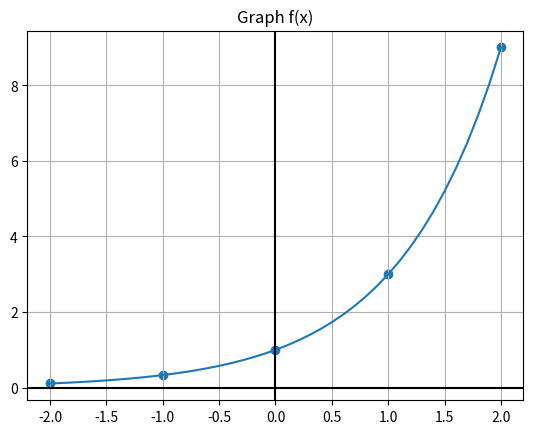
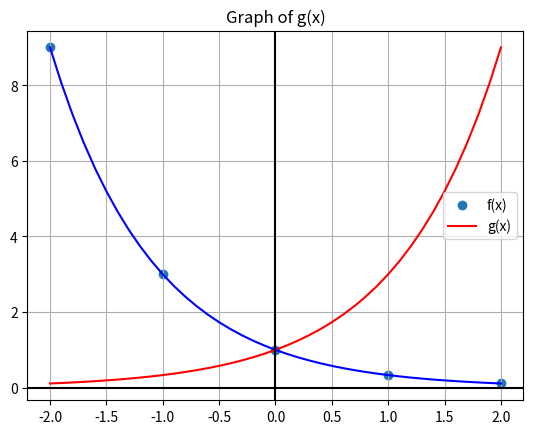
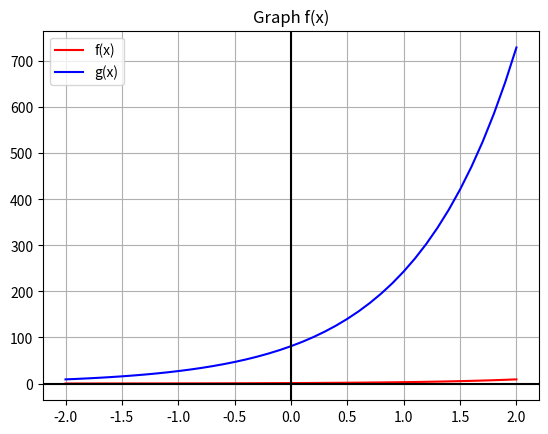
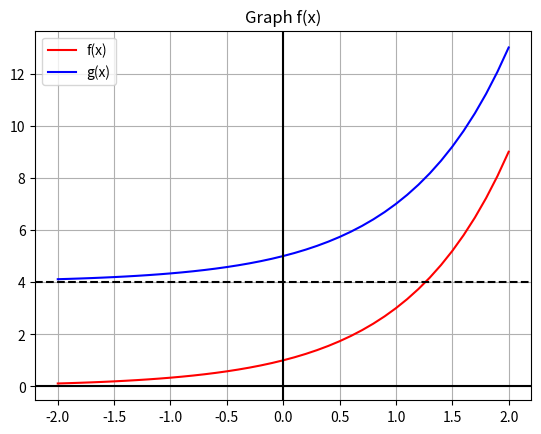
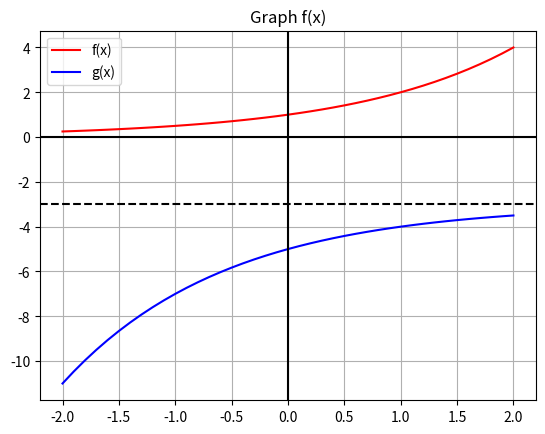
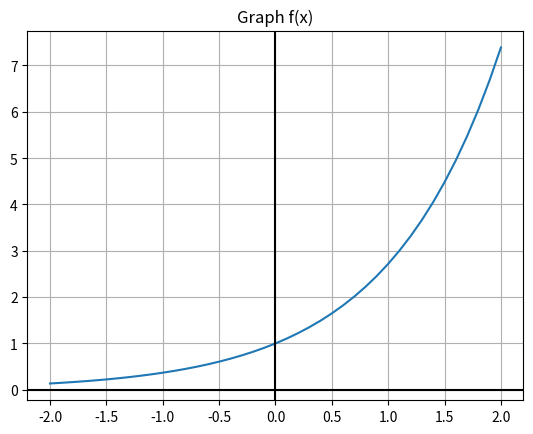

The script that saved these images, in order:
# import necessary libraries

import numpy as np
import matplotlib.pyplot as plt

%matplotlib inline

def f(x):
    return 3**x

x = np.arange(-2,2.1,.1)
y = f(x)

x_sample = np.array([-2,-1,0,1,2])
y_sample = np.array([1/9,1/3,1,3,9])

fig, ax = plt.subplots()
ax.scatter(x_sample, y_sample)
ax.plot(x, y)
ax.grid(True, which='both')
ax.axhline(y=0, color='k')
ax.axvline(x=0, color='k')
ax.set_title('Graph f(x)')

def g(x):
    return 3**(-x)

x = np.arange(-2,2.1,.1)
y = g(x)

y_parent = f(x)

x_sample = np.array([-2,-1,0,1,2])
y_sample = np.array([9,3,1,1/3,1/9])

fig, ax = plt.subplots()
ax.scatter(x_sample,y_sample)
ax.plot(x,y_parent,color='red')
ax.plot(x, y,color='blue')
ax.grid(True, which='both')
ax.axhline(y=0, color='k')
ax.axvline(x=0, color='k')
ax.set_title('Graph of g(x)')
ax.legend(['f(x)','g(x)'])

def g(x):
    return 3**(x+4)

x = np.arange(-2,2.1,.1)
y = g(x)

fig, ax = plt.subplots()
ax.plot(x,y_parent,color='red')
ax.plot(x, y,color='blue')
ax.grid(True, which='both')
ax.axhline(y=0, color='k')
ax.axvline(x=0, color='k')
ax.set_title('Graph f(x)')
ax.legend(['f(x)','g(x)'])

def g(x):
    return 3**x+4

x = np.arange(-2,2.1,.1)
y = g(x)

fig, ax = plt.subplots()
ax.plot(x,y_parent,color='red')
ax.plot(x, y,color='blue')
ax.grid(True, which='both')
ax.axhline(y=0, color='k')
ax.axhline(y=4, color='k',linestyle='--')
ax.axvline(x=0, color='k')
ax.set_title('Graph f(x)')
ax.legend(['f(x)','g(x)'])

def g(x):
    return -2**(-x+1)-3

def f(x):
    return 2**x

x = np.arange(-2,2.1,.1)
y = g(x)
y_parent = f(x)

fig, ax = plt.subplots()
ax.plot(x,y_parent,color='red')
ax.plot(x, y,color='blue')
ax.grid(True, which='both')
ax.axhline(y=0, color='k')
ax.axhline(y=-3, color='k',linestyle='--')
ax.axvline(x=0, color='k')
ax.set_title('Graph f(x)')
ax.legend(['f(x)','g(x)'])

def f(x):
    return np.exp(x)

x = np.arange(-2,2.1,.1)
y = f(x)

fig, ax = plt.subplots()
ax.plot(x, y)
ax.grid(True, which='both')
ax.axhline(y=0, color='k')
ax.axvline(x=0, color='k')
ax.set_title('Graph f(x)')

def A(P,r,n,t):
    return P*(1 + r/n)**(n*t)

P = 100 # principal amount
r = 0.01 # interest rate (as decimal)
n = 1 # number of times compounded per year
t = 10 # number of years since
# initial investment/loan

print('A=${}'.format(round(A(P,r,n,t),2)))